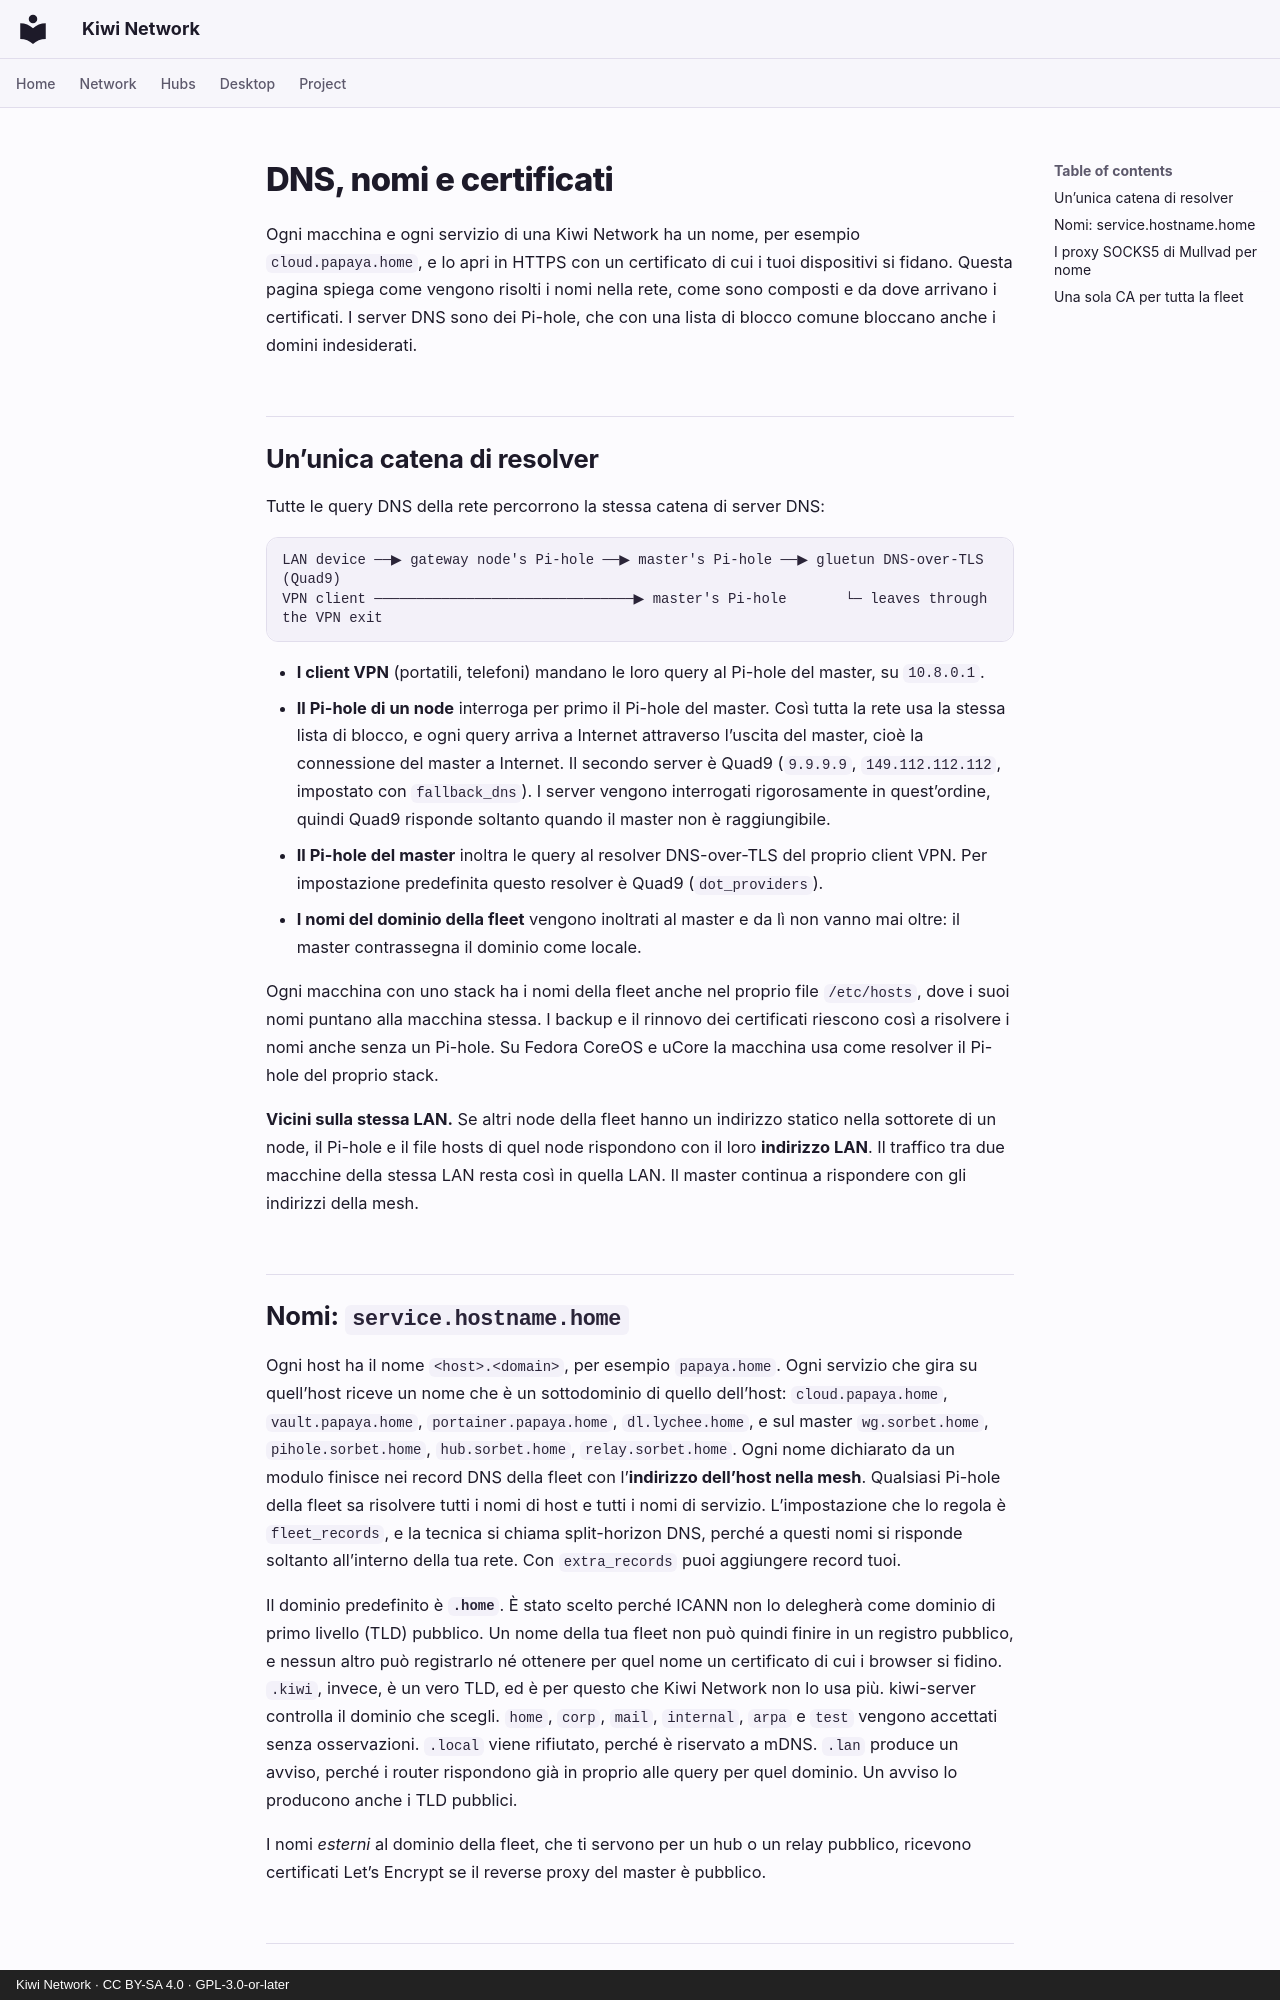

repository: derlocke-ng/kiwi-network · page: network/dns.it/index.html · generator: mkdocs · copyright: Kiwi Network · CC BY-SA 4.0 · GPL-3.0-or-later

# DNS, nomi e certificati

Ogni macchina e ogni servizio di una Kiwi Network ha un nome, per esempio
`cloud.papaya.home`, e lo apri in HTTPS con un certificato di cui i tuoi
dispositivi si fidano. Questa pagina spiega come vengono risolti i nomi nella
rete, come sono composti e da dove arrivano i certificati. I server DNS sono
dei Pi-hole, che con una lista di blocco comune bloccano anche i domini
indesiderati.

## Un’unica catena di resolver { #one-resolver-chain }

Tutte le query DNS della rete percorrono la stessa catena di server DNS:

```
LAN device ──▶ gateway node's Pi-hole ──▶ master's Pi-hole ──▶ gluetun DNS-over-TLS (Quad9)
VPN client ───────────────────────────────▶ master's Pi-hole       └─ leaves through the VPN exit
```

- **I client VPN** (portatili, telefoni) mandano le loro query al Pi-hole del
  master, su `10.8.0.1`.
- **Il Pi-hole di un node** interroga per primo il Pi-hole del master. Così
  tutta la rete usa la stessa lista di blocco, e ogni query arriva a Internet
  attraverso l’uscita del master, cioè la connessione del master a Internet.
  Il secondo server è Quad9 (`9.9.9.9`, `149.112.112.112`, impostato con
  `fallback_dns`). I server vengono interrogati rigorosamente in quest’ordine,
  quindi Quad9 risponde soltanto quando il master non è raggiungibile.
- **Il Pi-hole del master** inoltra le query al resolver DNS-over-TLS del
  proprio client VPN. Per impostazione predefinita questo resolver è Quad9
  (`dot_providers`).
- **I nomi del dominio della fleet** vengono inoltrati al master e da lì non
  vanno mai oltre: il master contrassegna il dominio come locale.

Ogni macchina con uno stack ha i nomi della fleet anche nel proprio file
`/etc/hosts`, dove i suoi nomi puntano alla macchina stessa. I backup e il
rinnovo dei certificati riescono così a risolvere i nomi anche senza un
Pi-hole. Su Fedora CoreOS e uCore la macchina usa come resolver il Pi-hole del
proprio stack.

**Vicini sulla stessa LAN.** Se altri node della fleet hanno un indirizzo
statico nella sottorete di un node, il Pi-hole e il file hosts di quel node
rispondono con il loro **indirizzo LAN**. Il traffico tra due macchine della
stessa LAN resta così in quella LAN. Il master continua a rispondere con gli
indirizzi della mesh.

## Nomi: `service.hostname.home` { #names-servicehostnamehome }

Ogni host ha il nome `<host>.<domain>`, per esempio `papaya.home`. Ogni
servizio che gira su quell’host riceve un nome che è un sottodominio di quello
dell’host:
`cloud.papaya.home`, `vault.papaya.home`, `portainer.papaya.home`,
`dl.lychee.home`, e sul master `wg.sorbet.home`, `pihole.sorbet.home`,
`hub.sorbet.home`, `relay.sorbet.home`. Ogni nome dichiarato da un modulo
finisce nei record DNS della fleet con l’**indirizzo dell’host nella mesh**.
Qualsiasi Pi-hole della fleet sa risolvere tutti i nomi di host e tutti i nomi
di servizio. L’impostazione che lo regola è `fleet_records`, e la tecnica si
chiama split-horizon DNS, perché a questi nomi si risponde soltanto
all’interno della tua rete. Con `extra_records` puoi aggiungere record tuoi.

Il dominio predefinito è **`.home`**. È stato scelto perché ICANN non lo
delegherà come dominio di primo livello (TLD) pubblico. Un nome della tua fleet
non può quindi finire in un registro pubblico, e nessun altro può registrarlo
né ottenere per quel nome un certificato di cui i browser si fidino. `.kiwi`,
invece, è un vero TLD, ed è per questo che Kiwi Network non lo usa più.
kiwi-server controlla il dominio che scegli. `home`, `corp`, `mail`,
`internal`, `arpa` e `test` vengono accettati senza osservazioni. `.local`
viene rifiutato, perché è riservato a mDNS. `.lan` produce un avviso, perché i
router rispondono già in proprio alle query per quel dominio. Un avviso lo
producono anche i TLD pubblici.

I nomi *esterni* al dominio della fleet, che ti servono per un hub o un relay
pubblico, ricevono certificati Let’s Encrypt se il reverse proxy del master è
pubblico.
